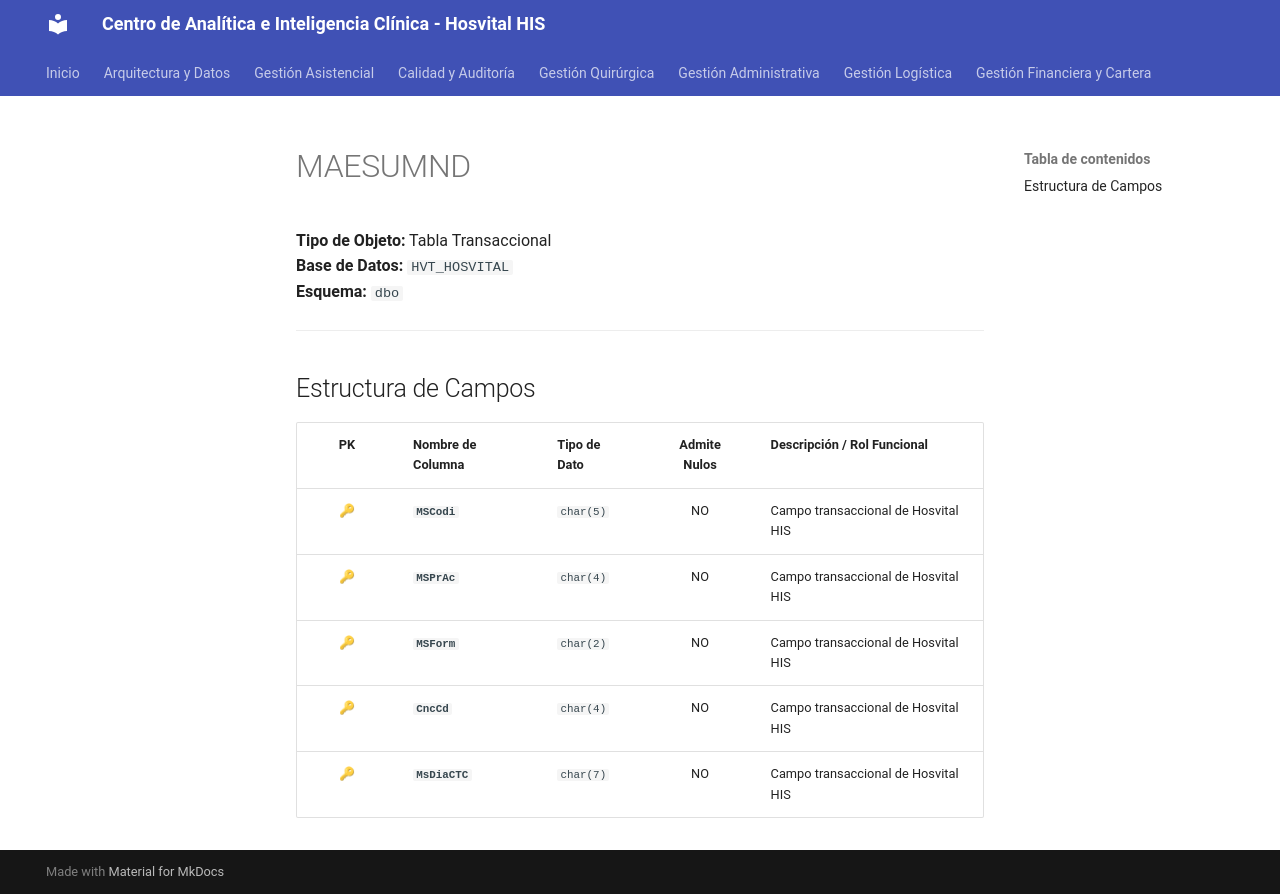

repository: SoporteSaludtech/superset-docs · page: diccionario-general/MAESUMND/index.html · generator: mkdocs

# MAESUMND

**Tipo de Objeto:** Tabla Transaccional  
**Base de Datos:** `HVT_HOSVITAL`  
**Esquema:** `dbo`

---

## Estructura de Campos

| PK | Nombre de Columna | Tipo de Dato | Admite Nulos | Descripción / Rol Funcional |
| :-: | :--- | :--- | :-: | :--- |
| 🔑 | **`MSCodi`** | `char(5)` | NO | Campo transaccional de Hosvital HIS |
| 🔑 | **`MSPrAc`** | `char(4)` | NO | Campo transaccional de Hosvital HIS |
| 🔑 | **`MSForm`** | `char(2)` | NO | Campo transaccional de Hosvital HIS |
| 🔑 | **`CncCd`** | `char(4)` | NO | Campo transaccional de Hosvital HIS |
| 🔑 | **`MsDiaCTC`** | `char(7)` | NO | Campo transaccional de Hosvital HIS |
